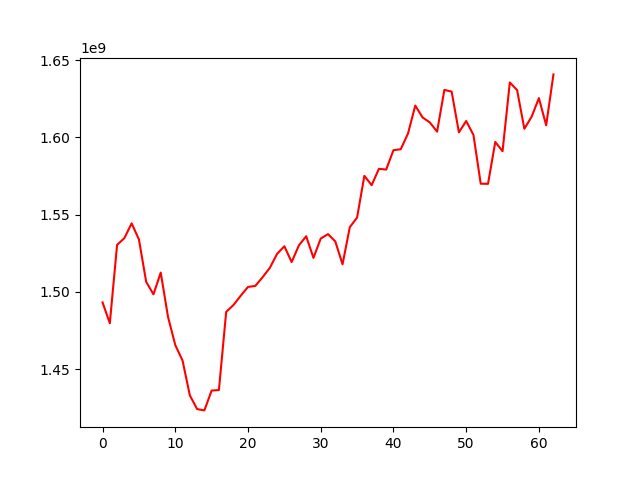

Values plotted in this chart, from the file beside it:
, 0
0, 1493251625
1, 1479764910
2, 1530449466
3, 1534804589
4, 1544378784
5, 1533977947
6, 1506559671
7, 1498475077
8, 1512532147
9, 1483944915
10, 1465660458
11, 1455656997
12, 1433175506
13, 1424254004
14, 1423401317
15, 1436222271
16, 1436573240
17, 1487126920
18, 1491549782
19, 1497567917
20, 1503259182
21, 1503896955
22, 1509493993
23, 1515602833
24, 1524625711
25, 1529584960
26, 1519325351
27, 1530154601
28, 1536053553
29, 1522019025
30, 1534549781
31, 1537412639
32, 1532708718
33, 1517894267
34, 1541914821
35, 1548142432
36, 1575112833
37, 1569059108
38, 1579643402
39, 1579166157
40, 1591693410
41, 1592307952
42, 1602452317
43, 1620565301
44, 1612885713
45, 1609649193
46, 1603684073
47, 1630692044
48, 1629573674
49, 1603242160
50, 1610574769
51, 1601555141
52, 1570011769
53, 1569923664
54, 1597029203
55, 1591013221
56, 1635516139
57, 1630558715
58, 1605521962
59, 1613375604
... 3 more rows
